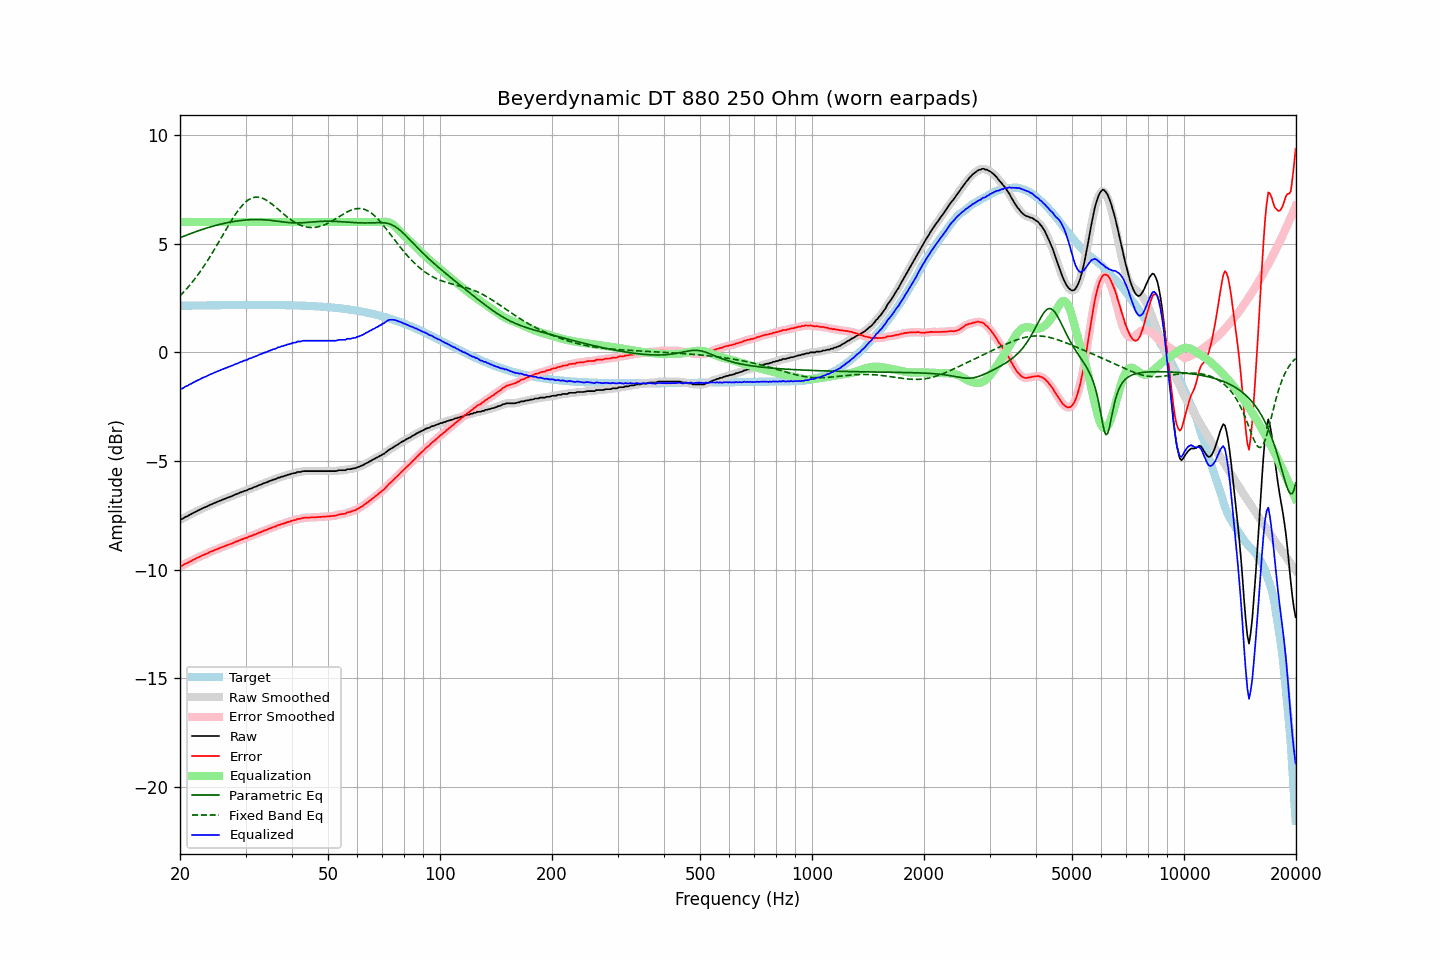

Data behind this chart, as committed beside it:
frequency, raw, error, smoothed, error_smoothed, equalization, parametric_eq, fixed_band_eq, equalized_raw, equalized_smoothed, target
20.00, -7.70, -9.85, -7.70, -9.85, 6.00, 5.28, 2.60, -1.70, -1.70, 2.15
20.20, -7.67, -9.82, -7.67, -9.82, 6.00, 5.31, 2.68, -1.67, -1.67, 2.15
20.40, -7.64, -9.79, -7.63, -9.78, 6.00, 5.34, 2.75, -1.64, -1.63, 2.15
20.61, -7.58, -9.73, -7.59, -9.74, 6.00, 5.36, 2.83, -1.58, -1.59, 2.15
20.81, -7.55, -9.70, -7.55, -9.70, 6.00, 5.39, 2.92, -1.55, -1.55, 2.15
21.02, -7.52, -9.67, -7.51, -9.67, 6.00, 5.42, 3.00, -1.52, -1.51, 2.15
21.23, -7.47, -9.62, -7.48, -9.63, 6.00, 5.45, 3.09, -1.47, -1.48, 2.15
21.44, -7.44, -9.59, -7.44, -9.59, 6.00, 5.48, 3.18, -1.44, -1.44, 2.16
21.66, -7.39, -9.55, -7.40, -9.55, 6.00, 5.51, 3.27, -1.39, -1.40, 2.16
21.87, -7.36, -9.52, -7.36, -9.51, 6.00, 5.53, 3.36, -1.36, -1.36, 2.16
22.09, -7.32, -9.48, -7.32, -9.48, 6.00, 5.56, 3.46, -1.32, -1.32, 2.16
22.31, -7.28, -9.44, -7.28, -9.44, 6.00, 5.59, 3.56, -1.28, -1.28, 2.16
22.54, -7.25, -9.41, -7.25, -9.41, 6.00, 5.61, 3.66, -1.25, -1.25, 2.16
22.76, -7.21, -9.37, -7.21, -9.37, 6.00, 5.64, 3.77, -1.21, -1.21, 2.16
22.99, -7.17, -9.33, -7.17, -9.34, 6.00, 5.66, 3.87, -1.17, -1.17, 2.16
23.22, -7.14, -9.30, -7.14, -9.30, 6.00, 5.68, 3.98, -1.14, -1.14, 2.16
23.45, -7.11, -9.27, -7.11, -9.27, 6.00, 5.71, 4.09, -1.11, -1.11, 2.16
23.69, -7.08, -9.25, -7.08, -9.24, 6.00, 5.73, 4.21, -1.08, -1.08, 2.17
23.92, -7.04, -9.21, -7.04, -9.21, 6.00, 5.75, 4.33, -1.04, -1.04, 2.17
24.16, -7.00, -9.17, -7.01, -9.17, 6.00, 5.78, 4.44, -1.00, -1.01, 2.17
24.40, -6.98, -9.15, -6.97, -9.14, 6.00, 5.80, 4.57, -0.98, -0.97, 2.17
24.65, -6.94, -9.11, -6.94, -9.11, 6.00, 5.82, 4.69, -0.94, -0.94, 2.17
24.89, -6.91, -9.08, -6.91, -9.08, 6.00, 5.84, 4.81, -0.91, -0.91, 2.17
25.14, -6.88, -9.05, -6.88, -9.05, 6.00, 5.86, 4.94, -0.88, -0.88, 2.17
25.39, -6.85, -9.02, -6.85, -9.02, 6.00, 5.88, 5.06, -0.85, -0.85, 2.17
25.65, -6.82, -8.99, -6.82, -8.99, 6.00, 5.90, 5.19, -0.82, -0.82, 2.17
25.91, -6.79, -8.96, -6.79, -8.96, 6.00, 5.91, 5.32, -0.79, -0.79, 2.17
26.16, -6.76, -8.93, -6.76, -8.93, 6.00, 5.93, 5.45, -0.76, -0.76, 2.17
26.43, -6.73, -8.91, -6.73, -8.91, 6.00, 5.95, 5.58, -0.73, -0.73, 2.18
26.69, -6.70, -8.88, -6.70, -8.88, 6.00, 5.96, 5.70, -0.70, -0.70, 2.18
26.96, -6.67, -8.85, -6.67, -8.85, 6.00, 5.98, 5.83, -0.67, -0.67, 2.18
27.23, -6.64, -8.82, -6.64, -8.82, 6.00, 5.99, 5.95, -0.64, -0.64, 2.18
27.50, -6.61, -8.79, -6.61, -8.79, 6.00, 6.01, 6.07, -0.61, -0.61, 2.18
27.77, -6.59, -8.77, -6.58, -8.76, 6.00, 6.02, 6.19, -0.59, -0.58, 2.18
28.05, -6.55, -8.73, -6.55, -8.73, 6.00, 6.03, 6.30, -0.55, -0.55, 2.18
28.33, -6.52, -8.70, -6.52, -8.70, 6.00, 6.04, 6.41, -0.52, -0.52, 2.18
28.62, -6.50, -8.68, -6.49, -8.67, 6.00, 6.05, 6.52, -0.50, -0.49, 2.18
28.90, -6.46, -8.64, -6.46, -8.65, 6.00, 6.06, 6.61, -0.46, -0.46, 2.18
29.19, -6.43, -8.61, -6.43, -8.61, 6.00, 6.07, 6.70, -0.43, -0.43, 2.18
29.48, -6.41, -8.59, -6.40, -8.59, 6.00, 6.08, 6.79, -0.41, -0.40, 2.18
29.78, -6.37, -8.55, -6.38, -8.56, 6.00, 6.09, 6.86, -0.37, -0.38, 2.18
30.08, -6.36, -8.54, -6.35, -8.53, 6.00, 6.10, 6.93, -0.36, -0.35, 2.18
30.38, -6.33, -8.51, -6.32, -8.51, 6.00, 6.10, 6.99, -0.33, -0.32, 2.18
30.68, -6.28, -8.46, -6.30, -8.48, 6.00, 6.11, 7.04, -0.28, -0.30, 2.18
30.99, -6.27, -8.45, -6.26, -8.45, 6.00, 6.11, 7.08, -0.27, -0.26, 2.18
31.30, -6.24, -8.42, -6.23, -8.42, 6.00, 6.11, 7.11, -0.24, -0.23, 2.18
31.61, -6.20, -8.38, -6.21, -8.39, 6.00, 6.11, 7.13, -0.20, -0.21, 2.18
31.93, -6.18, -8.36, -6.18, -8.36, 6.00, 6.11, 7.14, -0.18, -0.18, 2.18
32.24, -6.15, -8.33, -6.15, -8.33, 6.00, 6.11, 7.15, -0.15, -0.15, 2.18
32.57, -6.11, -8.29, -6.12, -8.30, 6.00, 6.11, 7.14, -0.11, -0.12, 2.18
32.89, -6.09, -8.27, -6.09, -8.27, 6.00, 6.11, 7.13, -0.09, -0.09, 2.18
33.22, -6.06, -8.24, -6.05, -8.24, 6.00, 6.11, 7.10, -0.06, -0.05, 2.18
33.55, -6.02, -8.20, -6.03, -8.21, 6.00, 6.10, 7.07, -0.02, -0.03, 2.18
33.89, -6.00, -8.18, -6.00, -8.18, 6.00, 6.10, 7.04, -0.00, 0.00, 2.18
34.23, -5.98, -8.16, -5.97, -8.15, 6.00, 6.09, 6.99, 0.02, 0.03, 2.18
34.57, -5.94, -8.12, -5.95, -8.13, 6.00, 6.09, 6.94, 0.06, 0.05, 2.18
34.92, -5.91, -8.09, -5.91, -8.09, 6.00, 6.08, 6.89, 0.09, 0.09, 2.18
35.27, -5.89, -8.07, -5.88, -8.06, 6.00, 6.07, 6.84, 0.11, 0.12, 2.18
35.62, -5.85, -8.03, -5.86, -8.04, 6.00, 6.06, 6.78, 0.15, 0.14, 2.18
35.97, -5.84, -8.02, -5.83, -8.01, 6.00, 6.05, 6.71, 0.16, 0.17, 2.18
... 635 more rows
